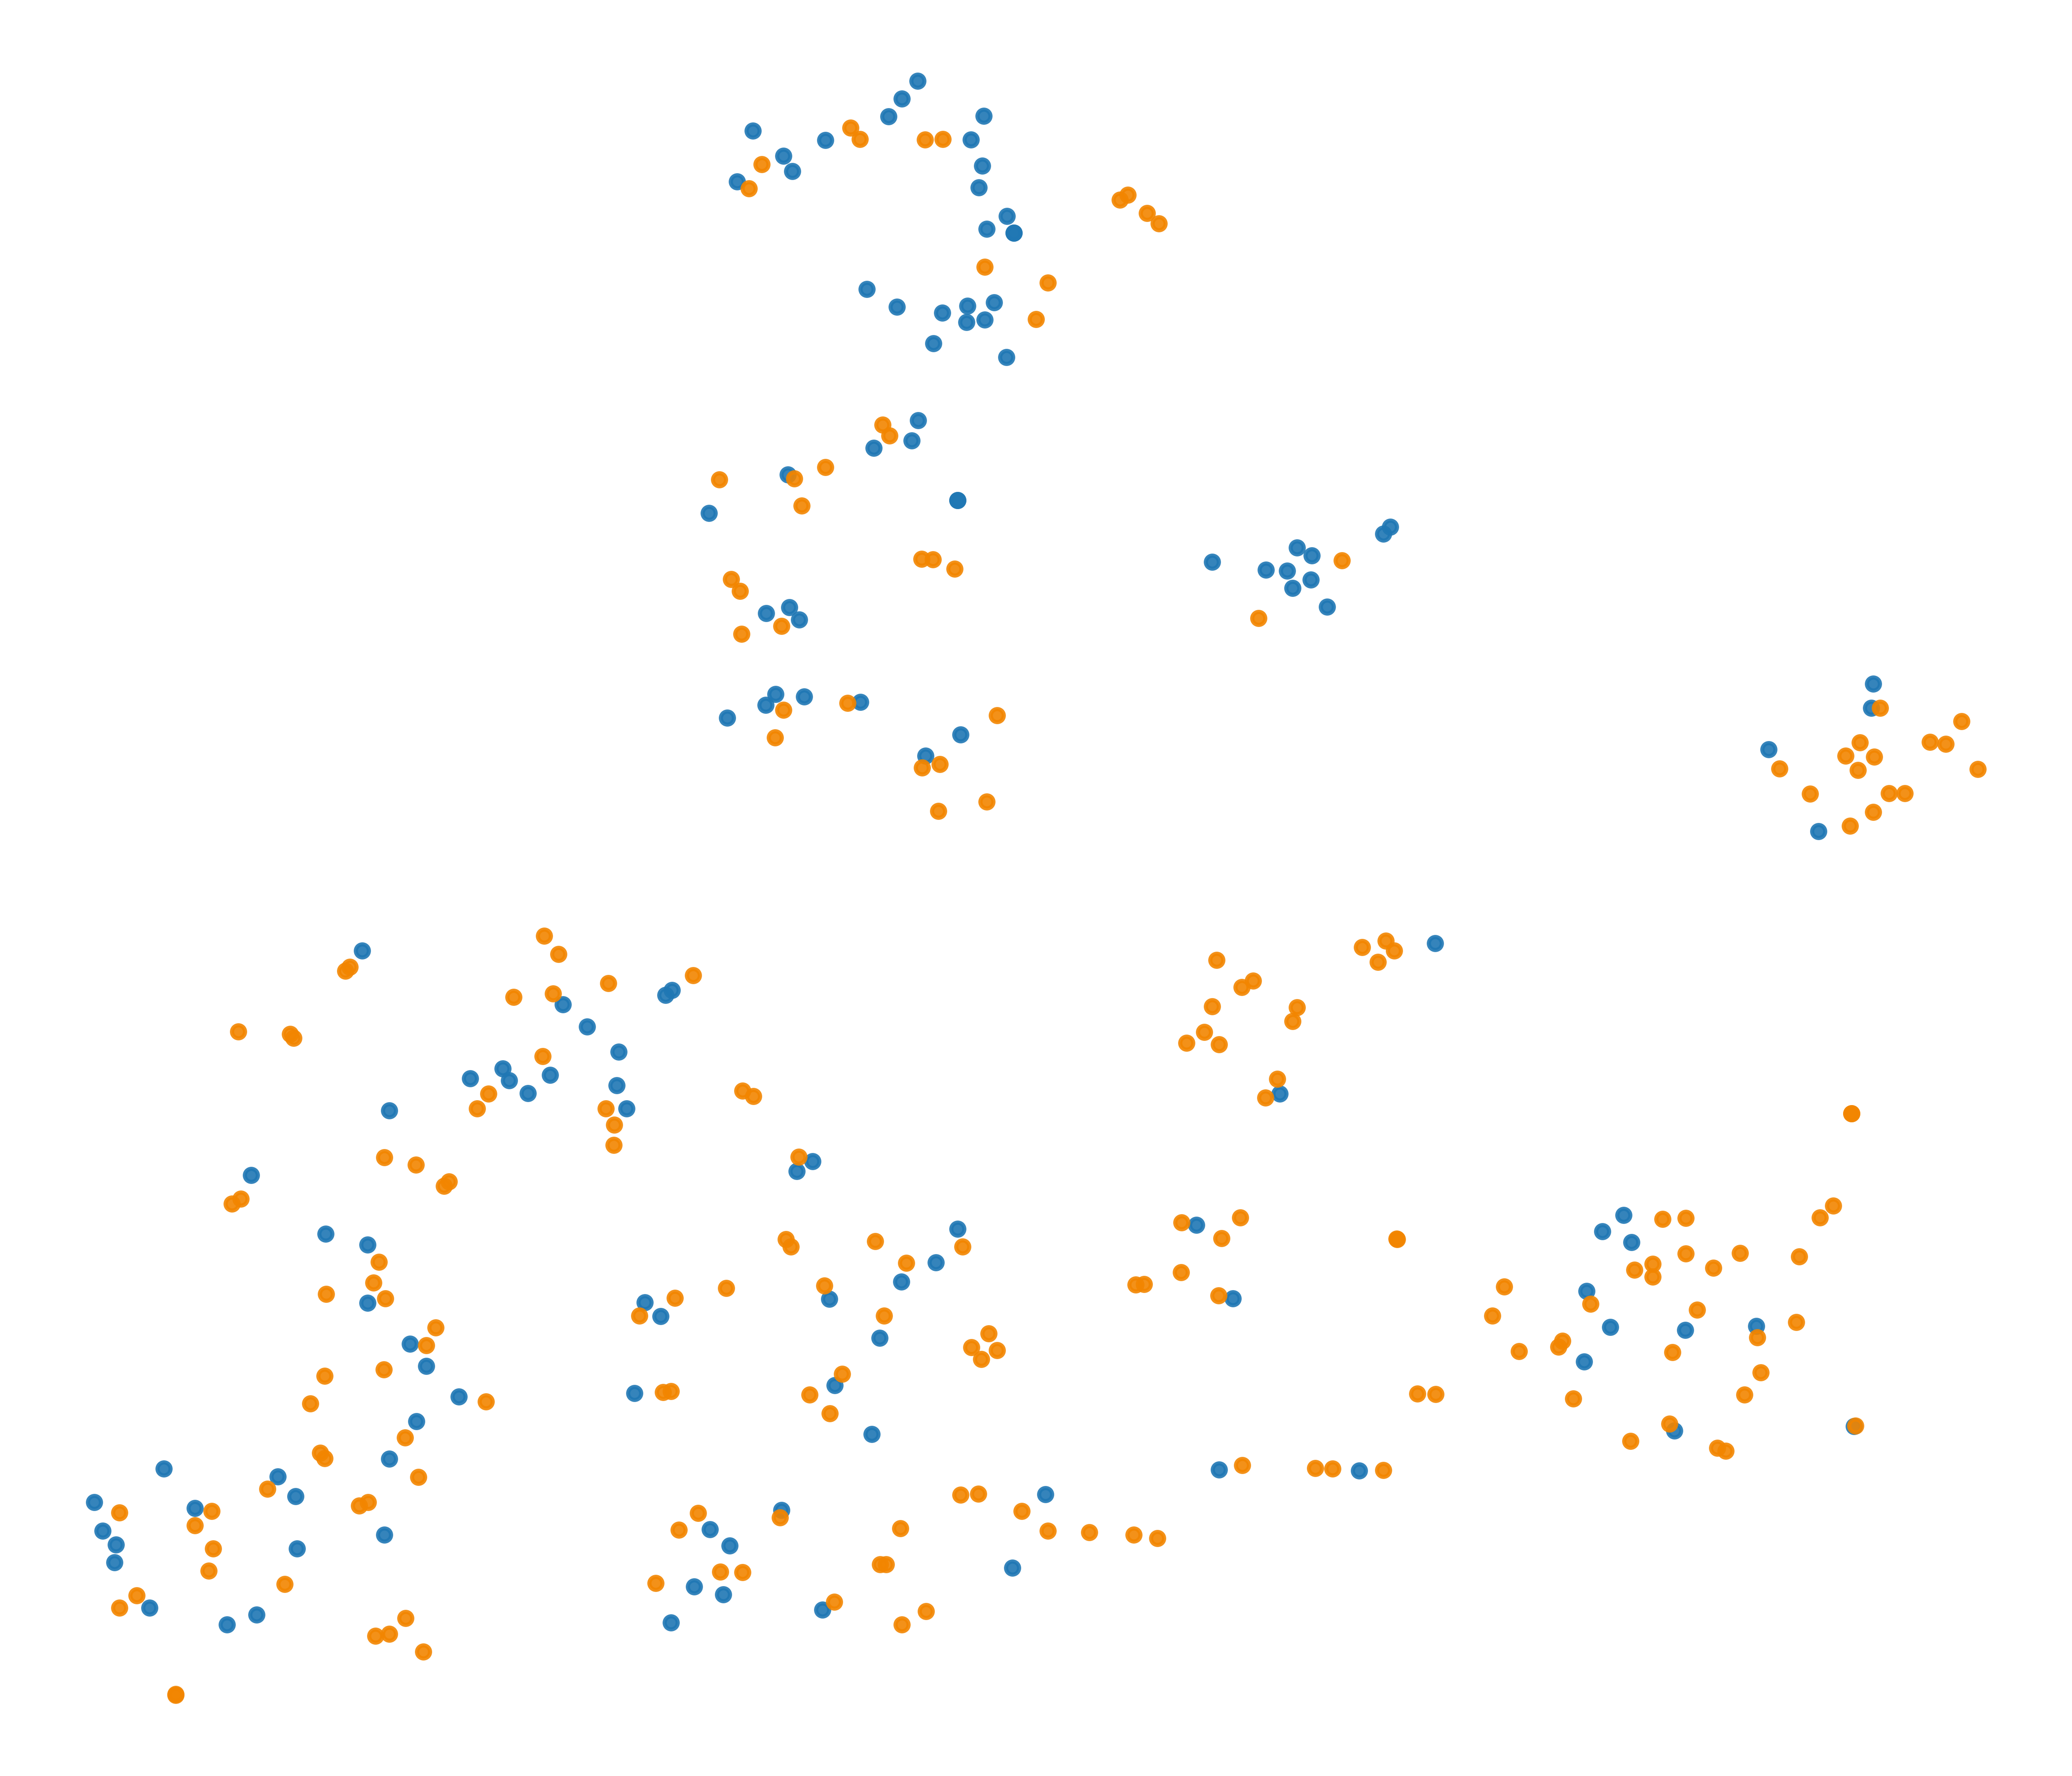

The table this chart was drawn from, first rows:
x, y, label
31.74, 19.17, 0
32.91, -9.578, 1
-26.92, 3.188, 1
-28.57, -23.82, 0
0.5449, 29.41, 1
-5.725, -9, 1
10.42, 4.614, 1
14.37, -21.55, 1
16.97, 31.39, 0
-23.6, -20.99, 1
-3.07, 21.85, 0
39.14, 20.76, 1
-8.324, -28.71, 0
26.61, -10.33, 1
-2.306, -27.01, 1
-6.009, 52.81, 0
-23.56, -8.278, 0
-17.75, -1.192, 1
-9.289, -24.1, 1
11.22, -11.95, 0
14.82, 27.24, 0
0.06525, 43.91, 0
12.18, 26.61, 1
35.01, -19.17, 0
-16.54, 0.4048, 0
-23.78, -20.68, 1
-4.417, 53.7, 0
-20.33, -14.53, 0
-8.029, 28.82, 1
-14.96, 0.7331, 0
-6.33, 19.86, 1
-14.47, 4.728, 0
-16.35, 5.143, 1
-20.52, -19.84, 1
-19.71, -15.76, 0
4.118, -25.12, 1
-21.66, -31.08, 1
-21.95, -8.896, 0
-4.526, -29.57, 0
-19.03, -5.574, 1
35.07, -19.16, 1
-6.686, 26.89, 0
-21.12, -21.02, 0
-32.1, -25.12, 0
11.99, 6.07, 1
-21.34, -15.96, 1
31.27, -13.51, 0
-5.218, 22.17, 0
15.39, 29.88, 1
-4.408, 35.16, 1
-10.53, 5.246, 0
-1.484, -30.44, 1
13, -0.3271, 0
13.67, 4.564, 1
-23.6, -16.32, 1
-10.91, -28.09, 1
-17.41, -17.78, 1
10.42, 29.79, 0
12.47, 29.36, 0
-20.01, -22.08, 1
... 276 more rows
